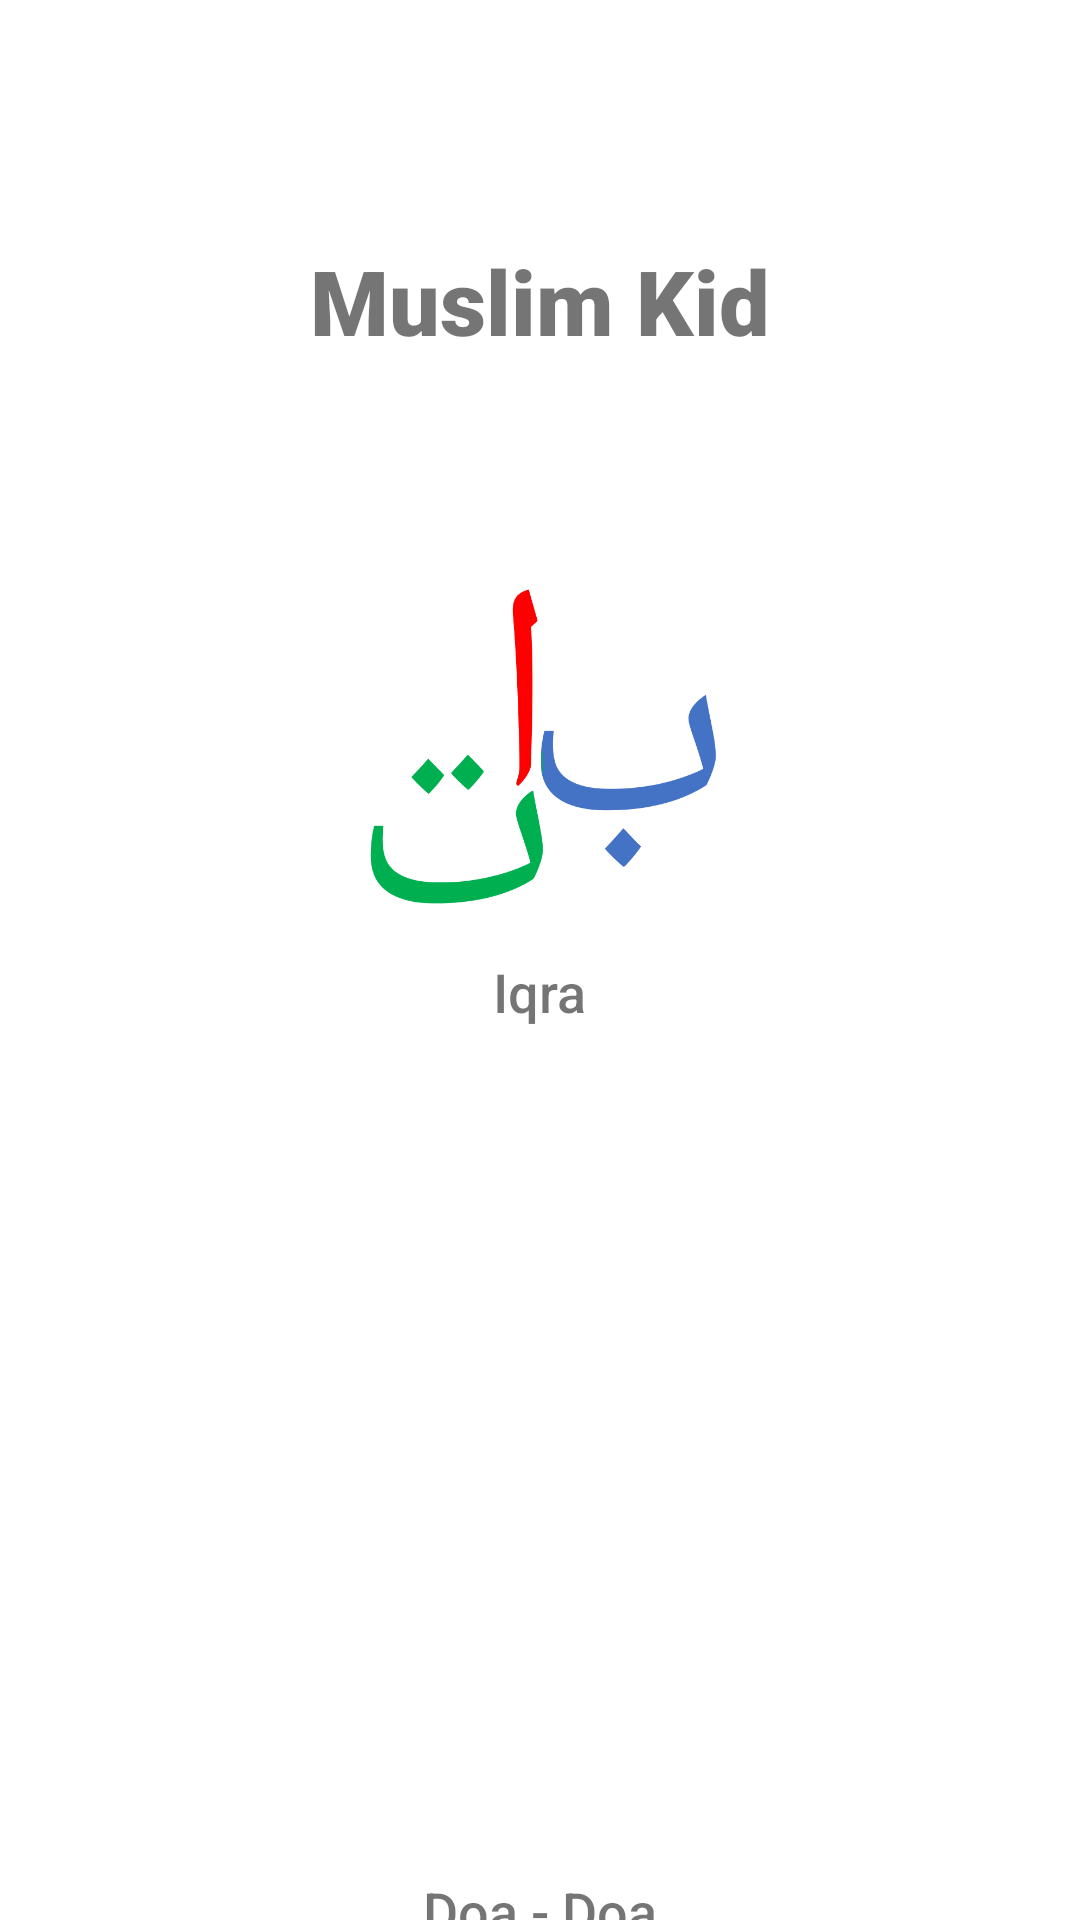

This screen was rendered from an Android layout file. Write that file and the resources it references.
<!-- AndroidManifest.xml: application theme Theme.MuslimKid -->
<!-- res/layout/activity_main.xml -->
<?xml version="1.0" encoding="utf-8"?>
<androidx.constraintlayout.widget.ConstraintLayout xmlns:android="http://schemas.android.com/apk/res/android"
    xmlns:app="http://schemas.android.com/apk/res-auto"
    xmlns:tools="http://schemas.android.com/tools"
    android:layout_width="match_parent"
    android:layout_height="match_parent"
    tools:context=".MainActivity">

    <TextView
        android:id="@+id/textView"
        android:layout_width="wrap_content"
        android:layout_height="wrap_content"
        android:layout_marginTop="80dp"
        android:fontFamily="sans-serif-black"
        android:gravity="center"
        android:text="@string/muslim_kids"
        android:textSize="30sp"
        app:layout_constraintEnd_toEndOf="parent"
        app:layout_constraintStart_toStartOf="parent"
        app:layout_constraintTop_toTopOf="parent" />

    <ImageButton
        android:id="@+id/btn_act_iqra"
        android:layout_width="120dp"
        android:layout_height="110dp"
        android:layout_marginTop="72dp"
        android:background="@color/white"
        android:scaleType="fitXY"
        android:src="@drawable/abata_1"
        app:layout_constraintEnd_toEndOf="parent"
        app:layout_constraintStart_toStartOf="parent"
        app:layout_constraintTop_toBottomOf="@+id/textView" />

    <ImageButton
        android:id="@+id/btn_act_doa"
        android:layout_width="120dp"
        android:layout_height="110dp"
        android:layout_marginTop="156dp"
        android:background="@color/white"
        android:scaleType="fitXY"
        android:src="@drawable/book"
        app:layout_constraintEnd_toEndOf="parent"
        app:layout_constraintStart_toStartOf="parent"
        app:layout_constraintTop_toBottomOf="@+id/textView2" />

    <TextView
        android:id="@+id/textView2"
        android:layout_width="120dp"
        android:layout_height="wrap_content"
        android:layout_marginTop="16dp"
        android:fontFamily="sans-serif-medium"
        android:gravity="center"
        android:text="@string/iqra"
        android:textSize="18sp"
        app:layout_constraintEnd_toEndOf="parent"
        app:layout_constraintHorizontal_bias="0.498"
        app:layout_constraintStart_toStartOf="parent"
        app:layout_constraintTop_toBottomOf="@+id/btn_act_iqra" />

    <TextView
        android:id="@+id/textView4"
        android:layout_width="120dp"
        android:layout_height="wrap_content"
        android:layout_marginTop="16dp"
        android:fontFamily="sans-serif-medium"
        android:gravity="center"
        android:text="Doa - Doa Harian"
        android:textSize="18sp"
        app:layout_constraintEnd_toEndOf="parent"
        app:layout_constraintStart_toStartOf="parent"
        app:layout_constraintTop_toBottomOf="@+id/btn_act_doa" />

</androidx.constraintlayout.widget.ConstraintLayout>
<!-- resources referenced by this layout -->
<resources>
  <color name="white">#ffffff</color>
  <!-- drawable abata_1: png bitmap (drawable, 8735 bytes) -->
  <string name="iqra">Iqra</string>
  <string name="muslim_kids">Muslim Kid</string>
  <style name="Theme.MuslimKid" parent="Theme.MaterialComponents.DayNight.NoActionBar">
          
          <item name="colorPrimary">@color/orange_muda</item>
          <item name="colorPrimaryVariant">@color/orange</item>
          <item name="colorOnPrimary">@color/white</item>
          
          <item name="colorSecondary">@color/teal_200</item>
          <item name="colorSecondaryVariant">@color/teal_700</item>
          <item name="colorOnSecondary">@color/black</item>
          
          <item name="android:statusBarColor" tools:targetApi="l">?attr/colorPrimaryVariant</item>
          
      </style>
  <color name="teal_200">#FF03DAC5</color>
  <color name="teal_700">#FF018786</color>
  <color name="black">#FF000000</color>
</resources>
